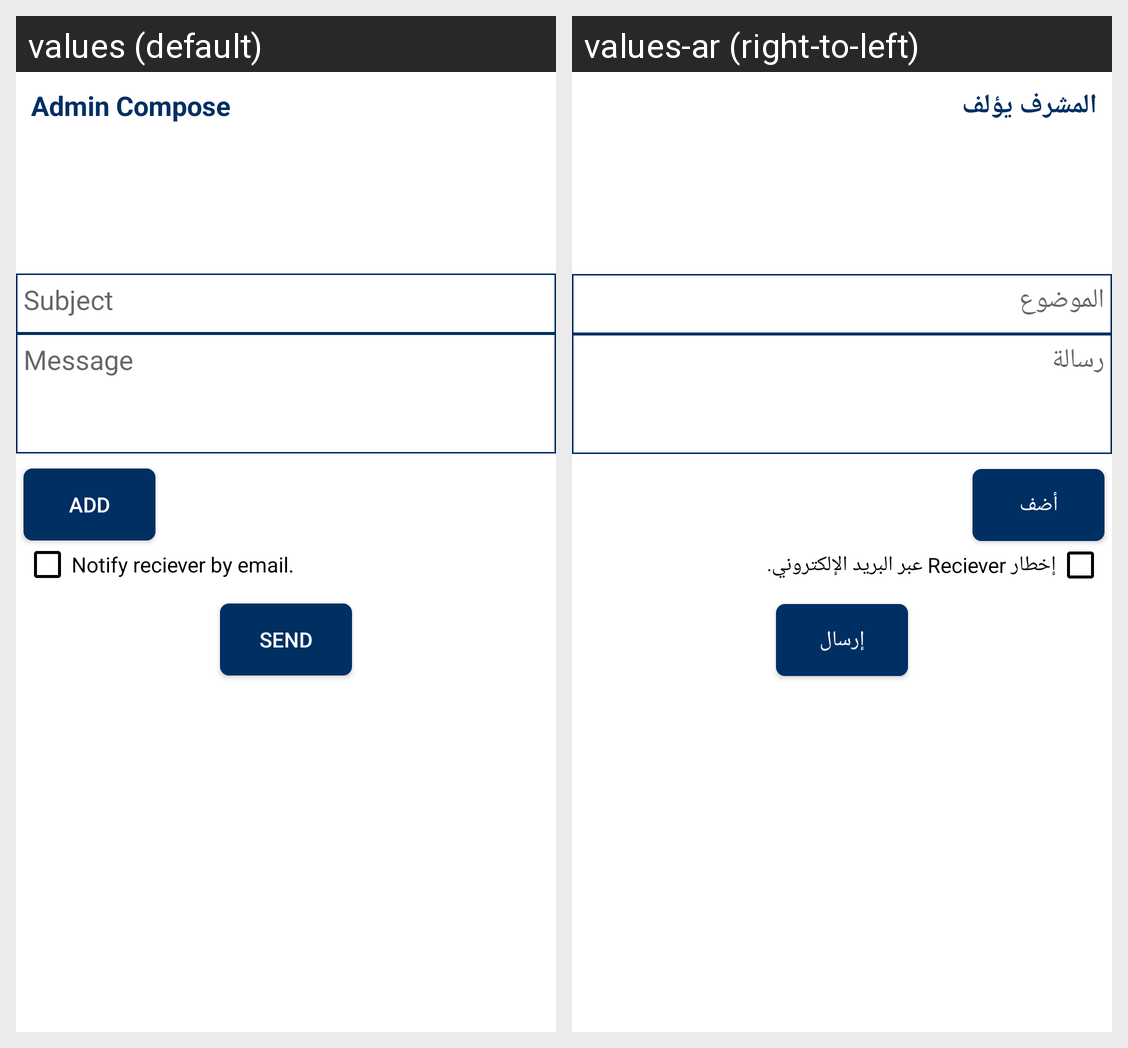

For this localized Android screen grid, give each drawn string resource with its value in every locale shown.
Android screen res/layout/admin_inbox_compose_view.xml rendered under 2 locales, left to right: values (default), values-ar (right-to-left). Device: Nexus 5 (rendered at 1080×1920; each locale shown at half size, 540×960, under a caption strip naming it); theme AppTheme.
Strings drawn on this screen, with the default value and each locale's value (text and hints the layout hard-codes, and strings that could not be matched under every locale, appear in the picture but are not listed):

Admincompose
  values: Admin Compose
  values-ar: المشرف يؤلف

Subject
  values: Subject
  values-ar: الموضوع

message
  values: Message
  values-ar: رسالة

add
  values: Add
  values-ar: أضف

notifyrecieverbyemail
  values: Notify reciever by email.
  values-ar: إخطار Reciever عبر البريد الإلكتروني.

Send
  values: Send
  values-ar: إرسال
